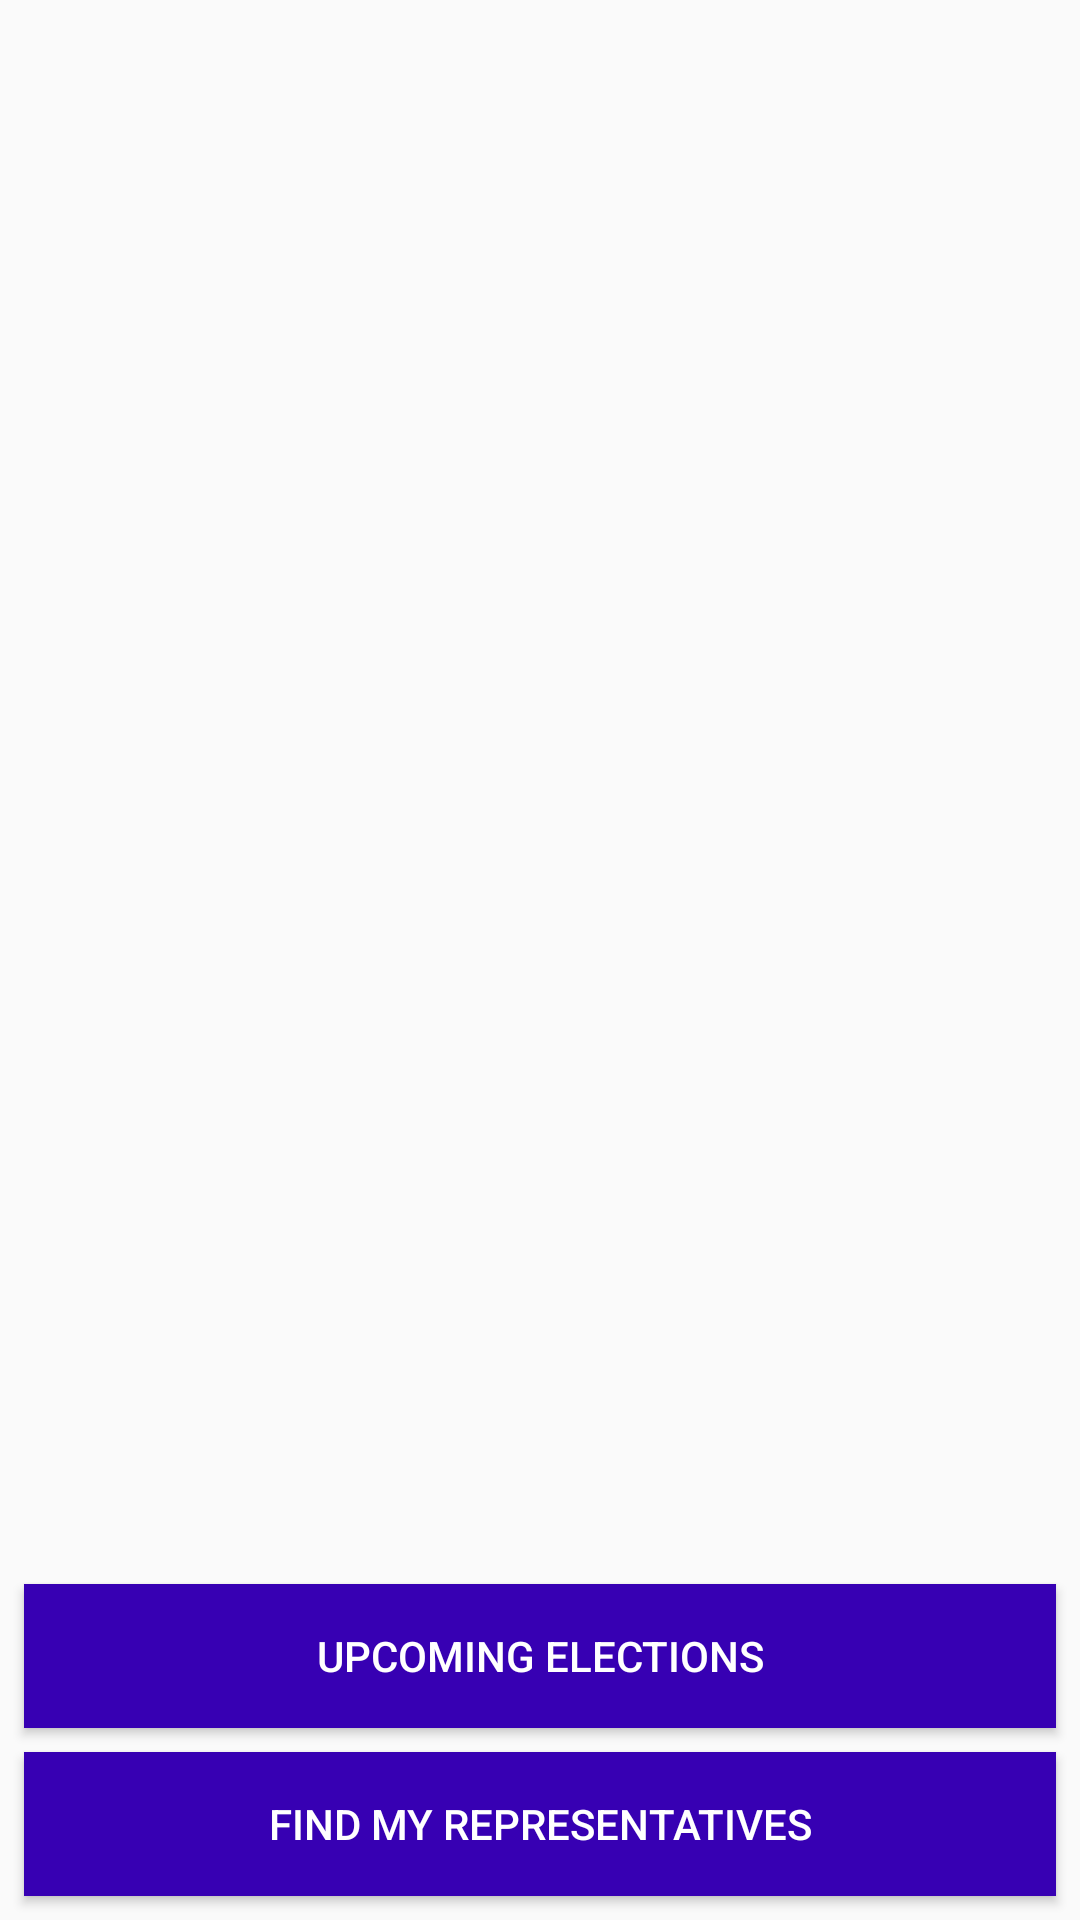

Reconstruct the res/layout file that produces this screen, plus the resources it refers to.
<!-- AndroidManifest.xml: application theme AppTheme -->
<!-- res/layout/fragment_launch.xml -->
<?xml version="1.0" encoding="utf-8"?>
<layout xmlns:android="http://schemas.android.com/apk/res/android"
    xmlns:app="http://schemas.android.com/apk/res-auto"
    xmlns:tools="http://schemas.android.com/tools">

    <androidx.constraintlayout.widget.ConstraintLayout
        android:layout_width="match_parent"
        android:layout_height="match_parent"
        tools:context="com.example.android.politicalpreparedness.MainActivity">

        
        <ImageView
            android:id="@+id/ballot_logo_image"
            android:layout_width="wrap_content"
            android:layout_height="wrap_content"
            app:layout_constraintBottom_toTopOf="@id/upcomingButton"
            app:layout_constraintEnd_toEndOf="parent"
            app:layout_constraintStart_toStartOf="parent"
            app:layout_constraintTop_toTopOf="parent"
            app:srcCompat="@drawable/ballot_logo"
            android:contentDescription="@string/ballot_logo" />

        
        <Button
            android:id="@+id/representativeButton"
            android:layout_width="0dp"
            android:layout_height="wrap_content"
            android:layout_margin="@dimen/normal_margin"
            android:layout_marginStart="16dp"
            android:layout_marginEnd="16dp"
            android:background="@color/colorPrimaryDark"
            android:text="@string/find_my_representatives"
            android:textColor="@color/white"
            app:layout_constraintBottom_toBottomOf="parent"
            app:layout_constraintEnd_toEndOf="parent"
            app:layout_constraintStart_toStartOf="parent" />

        
        <Button
            android:id="@+id/upcomingButton"
            android:layout_width="0dp"
            android:layout_height="wrap_content"
            android:layout_margin="@dimen/normal_margin"
            android:layout_marginStart="16dp"
            android:layout_marginEnd="16dp"
            android:background="@color/colorPrimaryDark"
            android:text="@string/upcoming_elections"
            android:textColor="@color/white"
            app:layout_constraintBottom_toTopOf="@id/representativeButton"
            app:layout_constraintEnd_toEndOf="parent"
            app:layout_constraintStart_toStartOf="parent" />
    </androidx.constraintlayout.widget.ConstraintLayout>
</layout>
<!-- resources referenced by this layout -->
<resources>
  <dimen name="normal_margin">8dp</dimen>
  <string name="ballot_logo">Ballot logo</string>
  <string name="find_my_representatives">Find my representatives</string>
  <string name="upcoming_elections">Upcoming Elections</string>
  <style name="AppTheme" parent="Theme.AppCompat.Light.DarkActionBar">
          
          <item name="colorPrimary">@color/colorPrimary</item>
          <item name="colorPrimaryDark">@color/colorPrimaryDark</item>
          <item name="colorAccent">@color/colorAccent</item>
      </style>
  <!-- not gathered from this repository: default colours our renderer supplied (Android Studio template values) -->
  <color name="white">#FFFFFFFF</color>
  <color name="colorPrimary">#FF6200EE</color>
  <color name="colorPrimaryDark">#FF3700B3</color>
  <color name="colorAccent">#FF03DAC5</color>
</resources>
